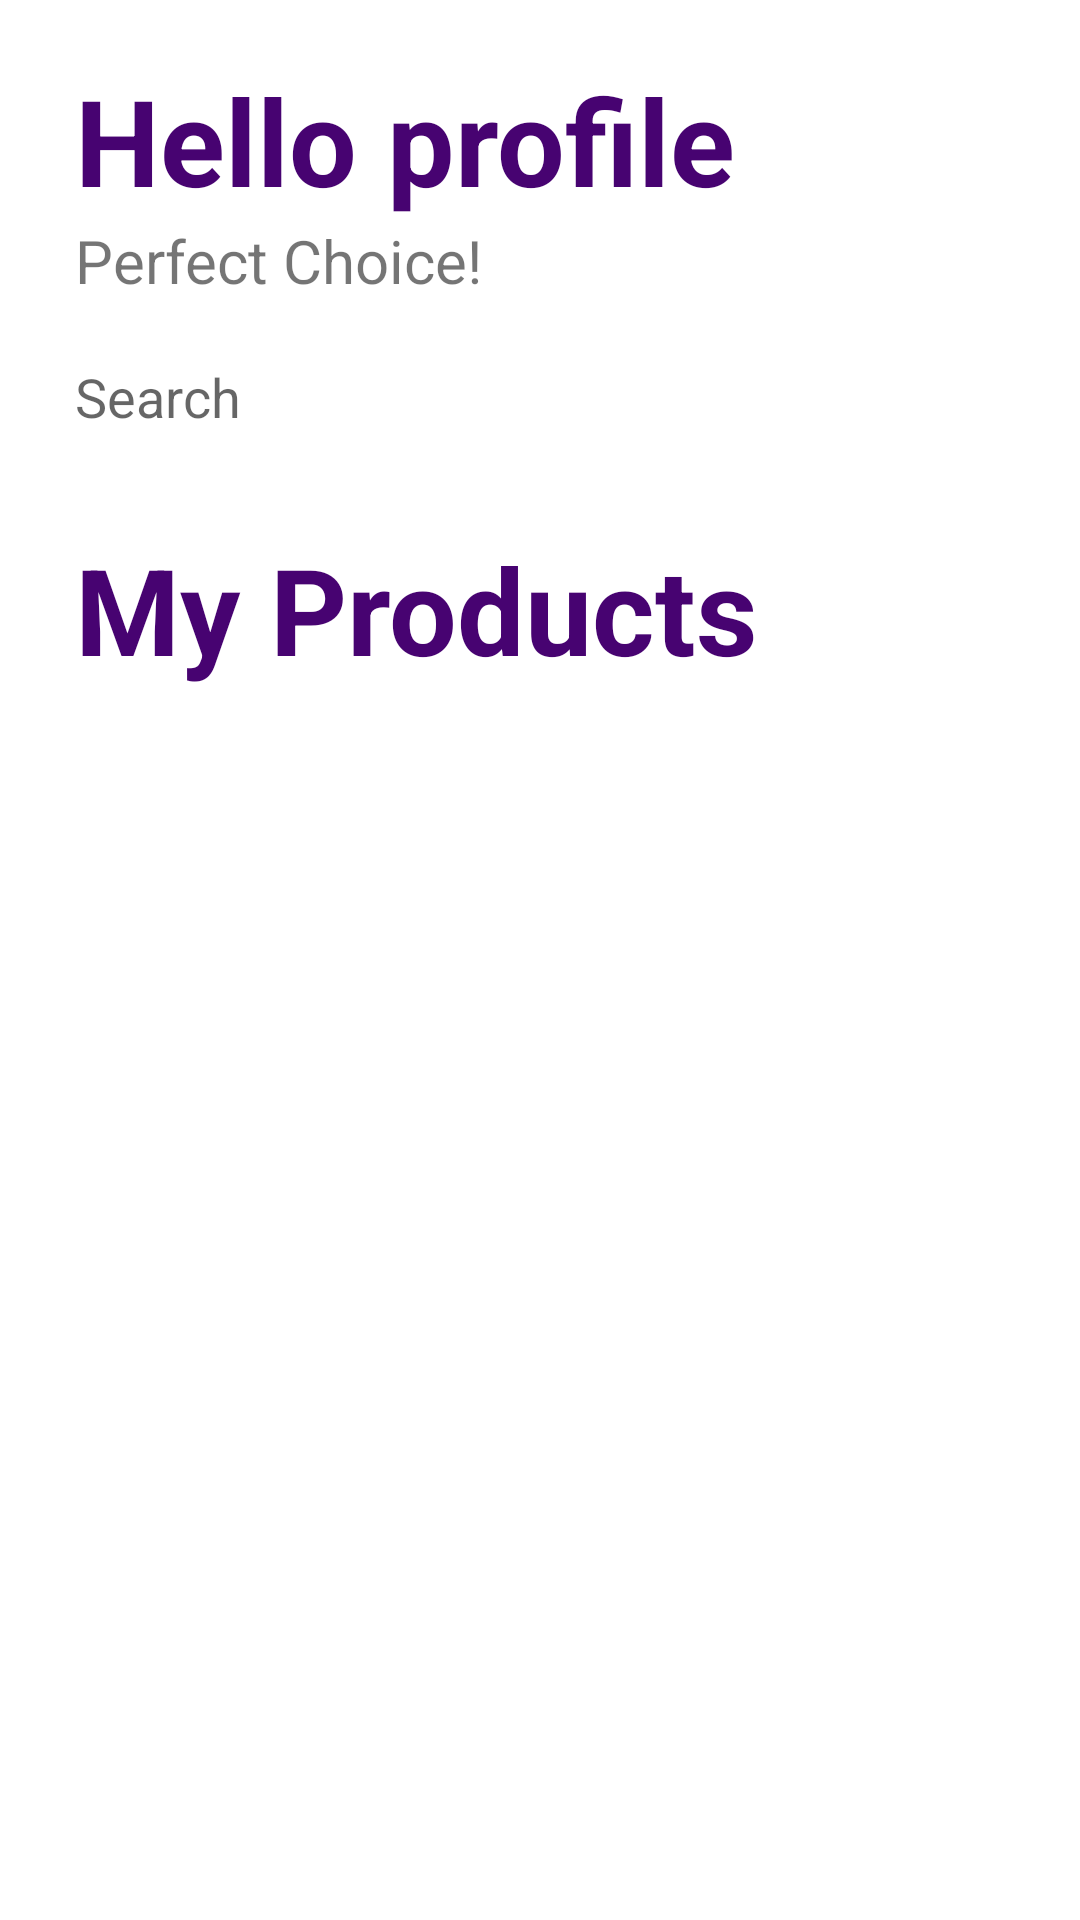

The Android layout XML behind this screen, and the referenced resources:
<!-- AndroidManifest.xml: application theme Theme.Transition -->
<!-- res/layout/fragment_dashboard.xml -->
<?xml version="1.0" encoding="utf-8"?>

<RelativeLayout xmlns:android="http://schemas.android.com/apk/res/android"
    xmlns:tools="http://schemas.android.com/tools"
    android:layout_width="match_parent"
    android:layout_height="match_parent"
    >
    
    <TextView
        android:id="@+id/txtDashboard"
        android:layout_width="wrap_content"
        android:layout_height="wrap_content"
        android:text="@string/hello_blank_fragment"
        android:textSize="40sp"
        android:padding="0dp"
        android:textStyle="bold"
        android:textColor="#FF470371"
        android:layout_marginStart="25dp"
        android:layout_marginTop="20dp"
        />
    <TextView
        android:id="@+id/sec"
        android:layout_width="wrap_content"
        android:layout_height="wrap_content"
        android:text="Perfect Choice!"
        android:textSize="20sp"
        android:layout_below="@id/txtDashboard"
        android:layout_marginStart="25dp"
        />
    <EditText
        android:id="@+id/etSearch"
        android:layout_width="260dp"
        android:layout_height="48dp"
        android:layout_below="@id/sec"
        android:layout_alignParentStart="true"
        android:layout_marginStart="25dp"
        android:layout_marginLeft="20dp"
        android:layout_marginTop="8dp"
        android:layout_marginEnd="0dp"
        android:background="@color/white"
        android:drawablePadding="10dp"
        android:hint="Search"
        android:inputType="text"
        android:padding="0dp"
        />
    <EditText
        android:layout_width="51dp"
        android:layout_height="45dp"
        android:layout_below="@id/sec"
        android:layout_marginLeft="12dp"
        android:layout_marginTop="7dp"
        android:layout_toRightOf="@id/etSearch"
        android:background="#F4F2F2"
        android:backgroundTint="#FFFFFF"
        />
    <TextView
        android:id="@+id/my"
        android:layout_width="wrap_content"
        android:layout_height="wrap_content"
        android:text="My Products"
        android:textSize="40sp"
        android:padding="0dp"
        android:textStyle="bold"
        android:textColor="#FF470371"
        android:layout_marginStart="25dp"
        android:layout_marginTop="20dp"
        android:layout_below="@id/etSearch"
        />
    <androidx.recyclerview.widget.RecyclerView
        android:id="@+id/recyclerDash"
        android:layout_width="wrap_content"
        android:layout_height="wrap_content"
        android:layout_below="@+id/my"
        android:layout_margin="5dp"
        android:layout_marginTop="5dp"
        android:padding="5dp"
        />
</RelativeLayout>
<!-- resources referenced by this layout -->
<resources>
  <string name="hello_blank_fragment">Hello profile</string>
  <style name="Theme.Transition" parent="Theme.MaterialComponents.DayNight.DarkActionBar">
          
          <item name="colorPrimary">@color/purple_500</item>
          <item name="colorPrimaryVariant">@color/purple_700</item>
          <item name="colorOnPrimary">@color/white</item>
          
          <item name="colorSecondary">@color/teal_200</item>
          <item name="colorSecondaryVariant">@color/teal_700</item>
          <item name="colorOnSecondary">@color/black</item>
          
          <item name="android:statusBarColor" tools:targetApi="l">?attr/colorPrimaryVariant</item>
          
      </style>
  <!-- not gathered from this repository: default colours our renderer supplied (Android Studio template values) -->
  <color name="purple_500">#FF6200EE</color>
  <color name="purple_700">#FF3700B3</color>
  <color name="teal_200">#FF03DAC5</color>
  <color name="teal_700">#FF018786</color>
  <color name="black">#FF000000</color>
  <color name="white">#FFFFFFFF</color>
</resources>
